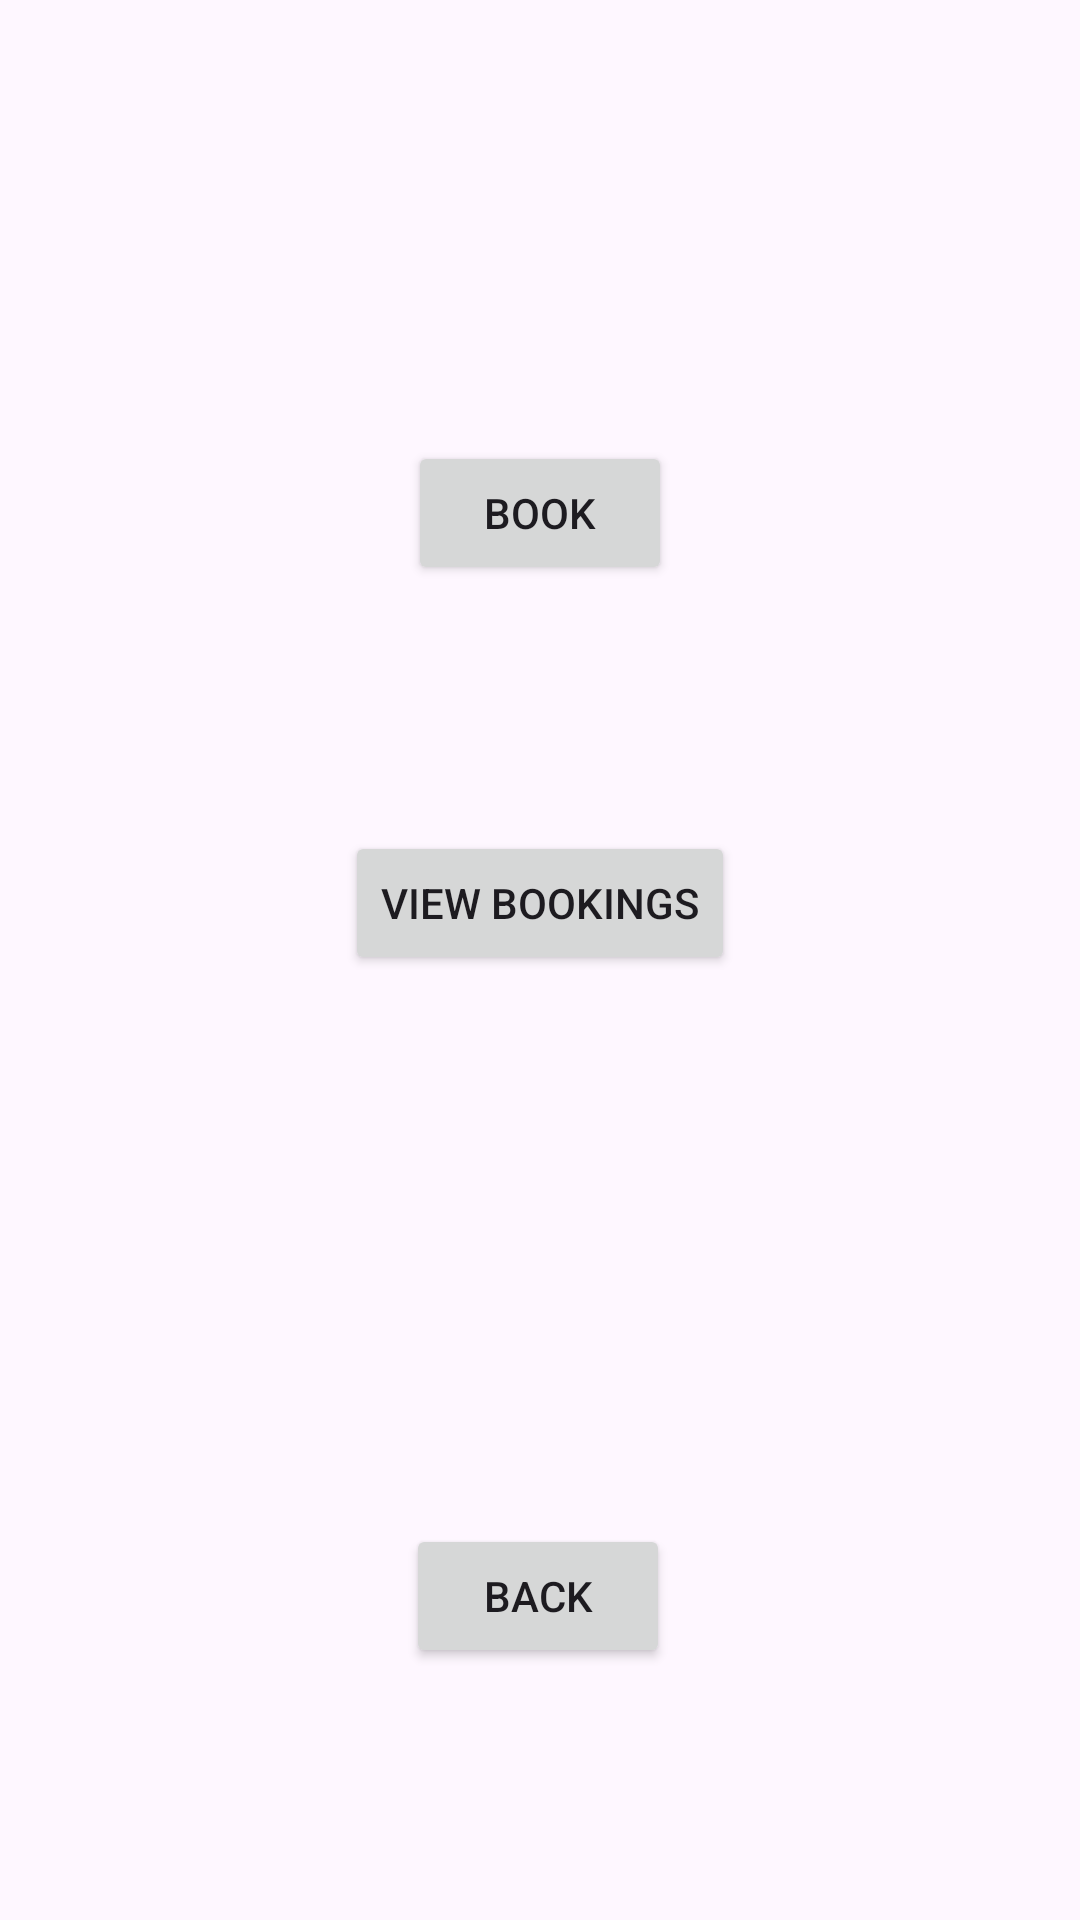

This screen was rendered from an Android layout file. Write that file and the resources it references.
<!-- AndroidManifest.xml: application theme Theme.MHA -->
<!-- res/layout/activity_apointment.xml -->
<?xml version="1.0" encoding="utf-8"?>
<androidx.constraintlayout.widget.ConstraintLayout xmlns:android="http://schemas.android.com/apk/res/android"
    xmlns:app="http://schemas.android.com/apk/res-auto"
    xmlns:tools="http://schemas.android.com/tools"
    android:id="@+id/RecordsBack"
    android:layout_width="match_parent"
    android:layout_height="match_parent"
    tools:context=".ApointmentActivity">

    <Button
        android:id="@+id/BookButton"
        android:layout_width="wrap_content"
        android:layout_height="wrap_content"
        android:layout_marginTop="147dp"
        android:text="Book"
        app:layout_constraintEnd_toEndOf="parent"
        app:layout_constraintStart_toStartOf="parent"
        app:layout_constraintTop_toTopOf="parent" />

    <Button
        android:id="@+id/ViewBookingButton"
        android:layout_width="wrap_content"
        android:layout_height="wrap_content"
        android:layout_marginBottom="315dp"
        android:text="View Bookings"
        app:layout_constraintBottom_toBottomOf="parent"
        app:layout_constraintEnd_toEndOf="parent"
        app:layout_constraintStart_toStartOf="parent" />

    <Button
        android:id="@+id/BookingBackBtn"
        android:layout_width="wrap_content"
        android:layout_height="wrap_content"
        android:layout_marginBottom="84dp"
        android:text="Back"
        app:layout_constraintBottom_toBottomOf="parent"
        app:layout_constraintEnd_toEndOf="parent"
        app:layout_constraintHorizontal_bias="0.498"
        app:layout_constraintStart_toStartOf="parent" />
</androidx.constraintlayout.widget.ConstraintLayout>
<!-- resources referenced by this layout -->
<resources>
  <style name="Theme.MHA" parent="Base.Theme.MHA" />
  <style name="Base.Theme.MHA" parent="Theme.Material3.DayNight.NoActionBar">
          
          
      </style>
</resources>
